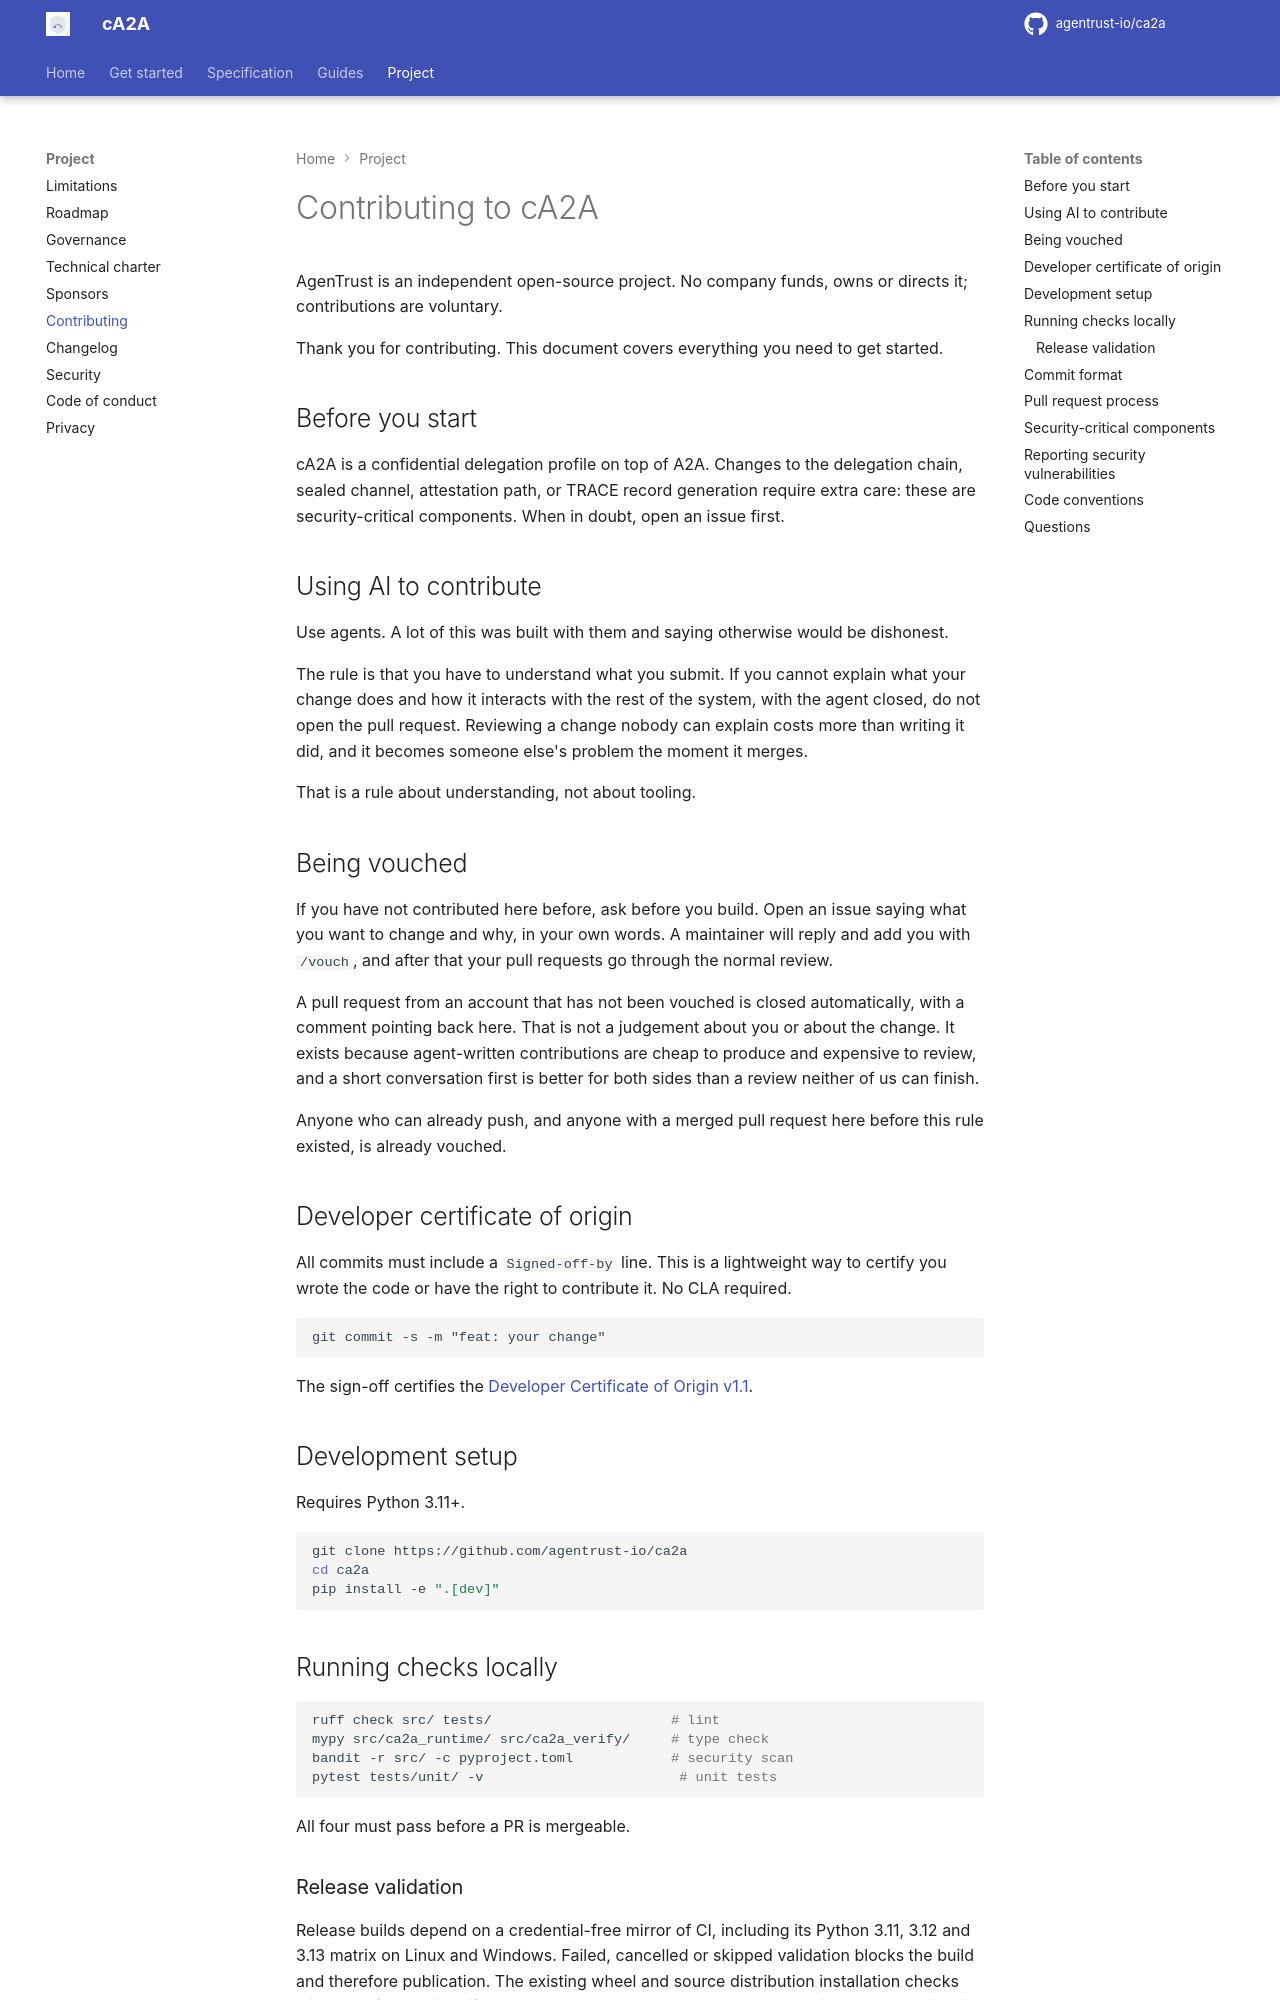

repository: rajnisht7/ca2a · page: CONTRIBUTING/index.html · generator: mkdocs

# Contributing to cA2A

AgenTrust is an independent open-source project. No company funds, owns or directs it; contributions are voluntary.

Thank you for contributing. This document covers everything you need to get started.

## Before you start

cA2A is a confidential delegation profile on top of A2A. Changes to the delegation chain, sealed channel, attestation path, or TRACE record generation require extra care: these are security-critical components. When in doubt, open an issue first.

## Using AI to contribute

Use agents. A lot of this was built with them and saying otherwise would be dishonest.

The rule is that you have to understand what you submit. If you cannot explain what your change does and how it interacts with the rest of the system, with the agent closed, do not open the pull request. Reviewing a change nobody can explain costs more than writing it did, and it becomes someone else's problem the moment it merges.

That is a rule about understanding, not about tooling.

## Being vouched

If you have not contributed here before, ask before you build. Open an issue saying what you want to change and why, in your own words. A maintainer will reply and add you with `/vouch`, and after that your pull requests go through the normal review.

A pull request from an account that has not been vouched is closed automatically, with a comment pointing back here. That is not a judgement about you or about the change. It exists because agent-written contributions are cheap to produce and expensive to review, and a short conversation first is better for both sides than a review neither of us can finish.

Anyone who can already push, and anyone with a merged pull request here before this rule existed, is already vouched.

## Developer certificate of origin

All commits must include a `Signed-off-by` line. This is a lightweight way to certify you wrote the code or have the right to contribute it. No CLA required.

```
git commit -s -m "feat: your change"
```

The sign-off certifies the [Developer Certificate of Origin v1.1](https://developercertificate.org/).

## Development setup

Requires Python 3.11+.

```bash
git clone https://github.com/agentrust-io/ca2a
cd ca2a
pip install -e ".[dev]"
```

## Running checks locally

```bash
ruff check src/ tests/                      # lint
mypy src/ca2a_runtime/ src/ca2a_verify/     # type check
bandit -r src/ -c pyproject.toml            # security scan
pytest tests/unit/ -v                        # unit tests
```

All four must pass before a PR is mergeable.
